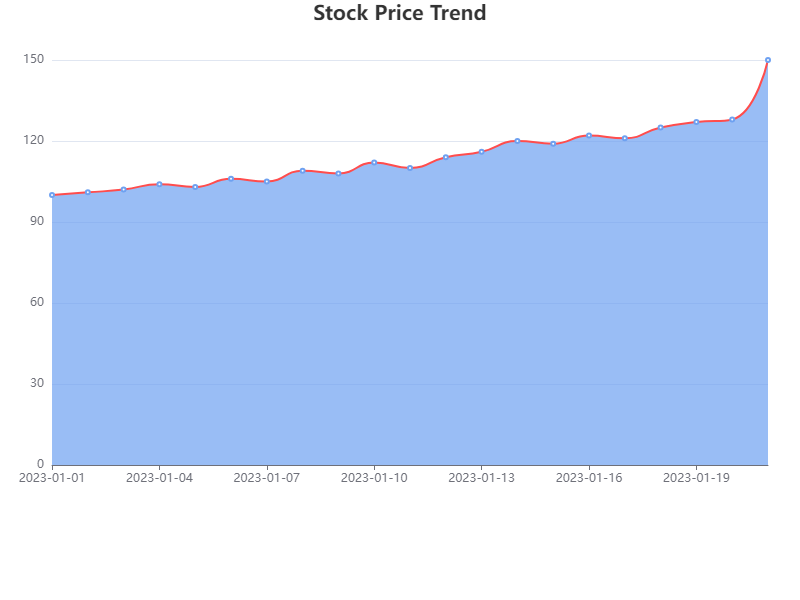

Values plotted in this chart, from the file beside it:
Date, Stock Price
2023-01-01, 100
2023-01-02, 101
2023-01-03, 102
2023-01-04, 104
2023-01-05, 103
2023-01-06, 106
2023-01-07, 105
2023-01-08, 109
2023-01-09, 108
2023-01-10, 112
2023-01-11, 110
2023-01-12, 114
2023-01-13, 116
2023-01-14, 120
2023-01-15, 119
2023-01-16, 122
2023-01-17, 121
2023-01-18, 125
2023-01-19, 127
2023-01-20, 128
...
2023-03-21, 150
